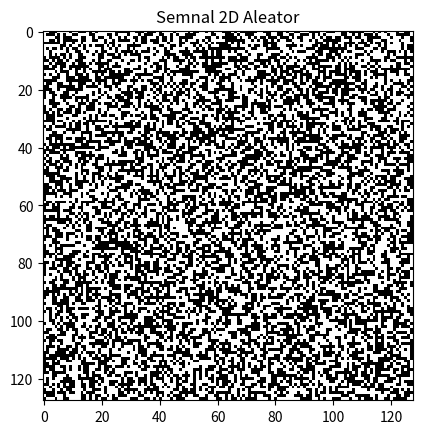

Reproduce this figure in Python.
import numpy as np
from matplotlib import pyplot as plt


def ex1a():
    start = 0
    end = 0.03
    step = 0.0005

    time_axis = np.arange(start, end + step, step)
    print(time_axis)
    return time_axis


def x(t):
    return np.cos(520 * np.pi * t + np.pi / 3)


def y(t):
    return np.cos(280 * np.pi * t - np.pi / 3)


def z(t):
    return np.cos(120 * np.pi * t + np.pi / 3)


def sinusR(t):
    return np.sin(120 * np.pi * t + np.pi / 3)


def ex1b():
    plt.figure(figsize=(10, 6))
    plt.subplot(3, 1, 1)
    plt.plot(ex1a(), x(ex1a()), label='x(t)')
    plt.title('Semnal x(t)')
    plt.grid(True)
    plt.legend()

    plt.subplot(3, 1, 2)
    plt.plot(ex1a(), y(ex1a()), label='y(t)')
    plt.title('Semnal y(t)')
    plt.grid(True)
    plt.legend()

    plt.subplot(3, 1, 3)
    plt.plot(ex1a(), z(ex1a()), label='z(t)')
    plt.title('Semnal z(t)')
    plt.grid(True)
    plt.legend()

    plt.tight_layout()
    plt.show()


def ex1c():
    fq = 200
    T = 1
    num_samples = int(fq * T)

    time_samples = np.linspace(0, T, num_samples, endpoint=False)
    plt.figure(figsize=(10, 6))

    plt.subplot(3, 1, 1)
    plt.stem(time_samples, x(time_samples), label='x[n]')
    plt.title('Eșantionare x[n] la 200 Hz')
    plt.grid(True)
    plt.legend()

    plt.subplot(3, 1, 2)
    plt.stem(time_samples, y(time_samples), label='y[n]')
    plt.title('Eșantionare y[n] la 200 Hz')
    plt.grid(True)
    plt.legend()

    plt.subplot(3, 1, 3)
    plt.stem(time_samples, z(time_samples), label='z[n]')
    plt.title('Eșantionare z[n] la 200 Hz')
    plt.grid(True)
    plt.legend()

    plt.tight_layout()
    plt.show()


def ex2a():
    fq = 400
    T = 4
    num_samples = int(fq * T)

    time_samples = np.linspace(0, T, num_samples, endpoint=False)
    plt.figure(figsize=(10, 6))

    plt.subplot(3, 1, 1)
    plt.stem(time_samples, sinusR(time_samples), label='a')
    plt.title('a')
    plt.grid(True)
    plt.legend()

    plt.tight_layout()
    plt.show()


def ex2b():
    fq = 800
    T = 3
    num_samples = int(fq * T)

    time_samples = np.linspace(0, T, num_samples, endpoint=False)
    plt.figure(figsize=(10, 6))

    plt.subplot(3, 1, 1)
    plt.stem(time_samples, sinusR(time_samples), label='b')
    plt.title('b')
    plt.grid(True)
    plt.legend()

    plt.tight_layout()
    plt.show()


def ex2c():
    frequency = 240
    T = 1

    num_samples = int(T * frequency)

    t = np.linspace(0, T, num_samples, endpoint=False)

    sawtooth_signal = t * frequency - np.floor(t * frequency)

    plt.plot(t, sawtooth_signal)
    plt.title('Semnal "Sawtooth" cu 240 Hz')
    plt.xlabel('Timp (secunde)')
    plt.ylabel('Amplitudine')
    plt.grid(True)
    plt.show()


def ex2d():
    frequency = 300
    T = 0.1

    num_samples = int(T * frequency)

    t = np.linspace(0, T, num_samples, endpoint=False)

    plt.plot(t, np.sign(sinusR(t)))
    plt.title('Semnal "Square" cu 300 Hz folosind numpy.sign')
    plt.xlabel('Timp (secunde)')
    plt.ylabel('Amplitudine')
    plt.grid(True)
    plt.show()


def ex2e():
    x = 128
    y = 128

    random_signal = np.random.rand(x, y)

    plt.imshow(random_signal, cmap='gray', interpolation='nearest')
    plt.title('Semnal 2D Aleator')
    plt.show()


def ex2f():
    x = 128 * 128
    combineArray = np.concatenate((np.zeros(int(x / 2)), np.ones(int(x / 2))))
    np.random.shuffle(combineArray)
    shuffled_image = combineArray.reshape(128, 128)

    plt.imshow(shuffled_image, cmap='gray',interpolation='nearest')
    plt.title('Semnal 2D Aleator')
    plt.show()


if __name__ == "__main__":
    ex2f()

    #3.a.0.0005s
    #3.b.360,000bytes
